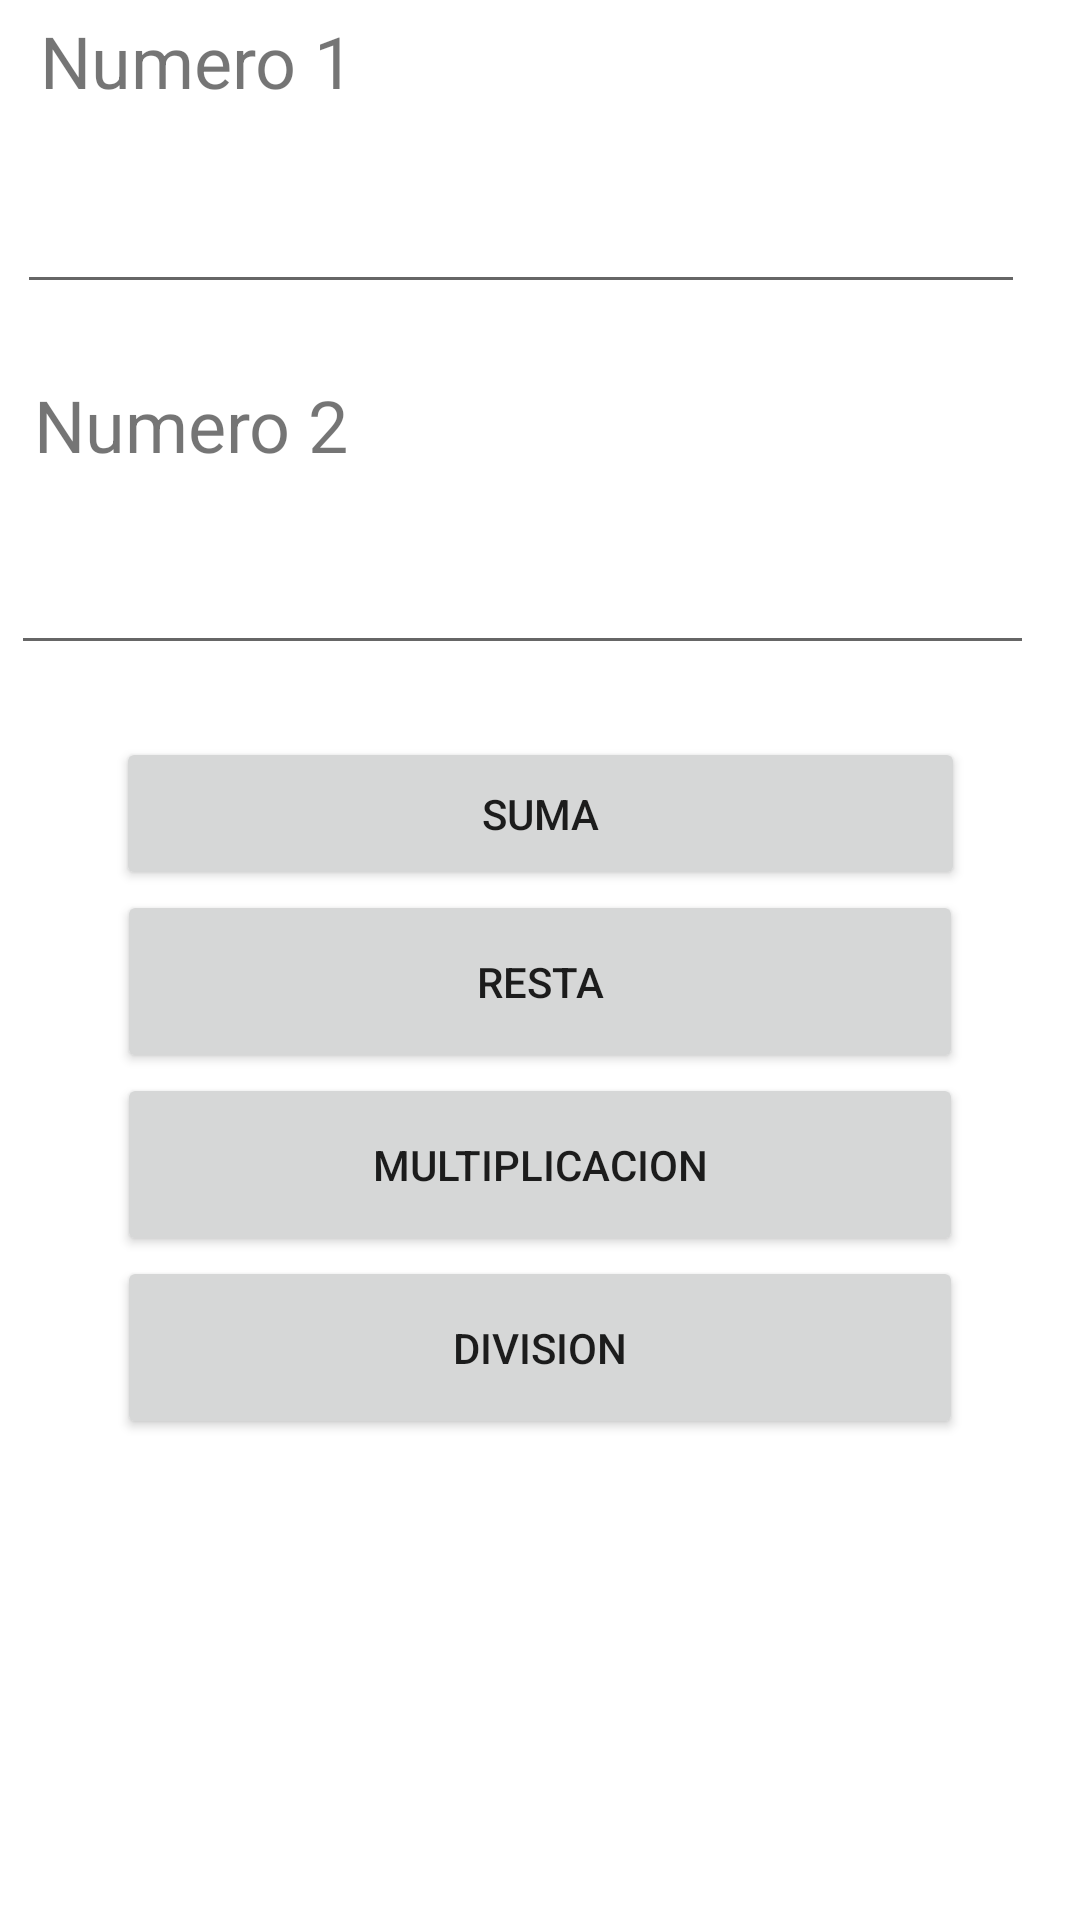

Produce the Android XML layout that renders to this screen, including the resource entries it uses.
<!-- AndroidManifest.xml: application theme Theme.Tarea_1 -->
<!-- res/layout/activity_operaciones.xml -->
<?xml version="1.0" encoding="utf-8"?>
<androidx.constraintlayout.widget.ConstraintLayout xmlns:android="http://schemas.android.com/apk/res/android"
    xmlns:app="http://schemas.android.com/apk/res-auto"
    xmlns:tools="http://schemas.android.com/tools"
    android:layout_width="match_parent"
    android:layout_height="match_parent"
    tools:context=".ActivityOperaciones">

    <Button
        android:id="@+id/btnSuma"
        android:layout_width="283dp"
        android:layout_height="51dp"
        android:layout_marginTop="24dp"
        android:text="@string/sum"
        app:layout_constraintEnd_toEndOf="parent"
        app:layout_constraintStart_toStartOf="parent"
        app:layout_constraintTop_toBottomOf="@+id/txtNum2" />

    <Button
        android:id="@+id/btnResta"
        android:layout_width="282dp"
        android:layout_height="61dp"
        android:text="@string/res"
        app:layout_constraintEnd_toEndOf="parent"
        app:layout_constraintStart_toStartOf="parent"
        app:layout_constraintTop_toBottomOf="@+id/btnSuma" />

    <Button
        android:id="@+id/btnMult"
        android:layout_width="282dp"
        android:layout_height="61dp"
        android:text="@string/mult"
        app:layout_constraintEnd_toEndOf="parent"
        app:layout_constraintStart_toStartOf="parent"
        app:layout_constraintTop_toBottomOf="@+id/btnResta" />

    <Button
        android:id="@+id/btnDiv"
        android:layout_width="282dp"
        android:layout_height="61dp"
        android:text="@string/div"
        app:layout_constraintEnd_toEndOf="parent"
        app:layout_constraintStart_toStartOf="parent"
        app:layout_constraintTop_toBottomOf="@+id/btnMult" />

    <TextView
        android:id="@+id/textView"
        android:layout_width="wrap_content"
        android:layout_height="wrap_content"
        android:layout_marginTop="4dp"
        android:text="@string/num1"
        android:textSize="24sp"
        app:layout_constraintEnd_toEndOf="parent"
        app:layout_constraintHorizontal_bias="0.052"
        app:layout_constraintStart_toStartOf="parent"
        app:layout_constraintTop_toTopOf="parent" />

    <EditText
        android:id="@+id/txtNum1"
        android:layout_width="336dp"
        android:layout_height="49dp"
        android:layout_marginTop="16dp"
        android:ems="10"
        android:inputType="number"
        app:layout_constraintEnd_toEndOf="parent"
        app:layout_constraintHorizontal_bias="0.235"
        app:layout_constraintStart_toStartOf="parent"
        app:layout_constraintTop_toBottomOf="@+id/textView" />

    <TextView
        android:id="@+id/textView2"
        android:layout_width="wrap_content"
        android:layout_height="wrap_content"
        android:layout_marginTop="24dp"
        android:text="@string/num2"
        android:textSize="24sp"
        app:layout_constraintEnd_toEndOf="parent"
        app:layout_constraintHorizontal_bias="0.045"
        app:layout_constraintStart_toStartOf="parent"
        app:layout_constraintTop_toBottomOf="@+id/txtNum1" />

    <EditText
        android:id="@+id/txtNum2"
        android:layout_width="341dp"
        android:layout_height="48dp"
        android:layout_marginTop="16dp"
        android:ems="10"
        android:inputType="number"
        app:layout_constraintEnd_toEndOf="parent"
        app:layout_constraintHorizontal_bias="0.2"
        app:layout_constraintStart_toStartOf="parent"
        app:layout_constraintTop_toBottomOf="@+id/textView2" />
</androidx.constraintlayout.widget.ConstraintLayout>
<!-- resources referenced by this layout -->
<resources>
  <string name="div"> Division </string>
  <string name="mult"> Multiplicacion </string>
  <string name="num1"> Numero 1 </string>
  <string name="num2"> Numero 2 </string>
  <string name="res"> Resta </string>
  <string name="sum"> Suma </string>
  <style name="Theme.Tarea_1" parent="Theme.MaterialComponents.DayNight.DarkActionBar">
          
          <item name="colorPrimary">@color/purple_500</item>
          <item name="colorPrimaryVariant">@color/purple_700</item>
          <item name="colorOnPrimary">@color/white</item>
          
          <item name="colorSecondary">@color/teal_200</item>
          <item name="colorSecondaryVariant">@color/teal_700</item>
          <item name="colorOnSecondary">@color/black</item>
          
          <item name="android:statusBarColor">?attr/colorPrimaryVariant</item>
          
      </style>
  <!-- not gathered from this repository: default colours our renderer supplied (Android Studio template values) -->
  <color name="purple_500">#FF6200EE</color>
  <color name="purple_700">#FF3700B3</color>
  <color name="teal_200">#FF03DAC5</color>
  <color name="teal_700">#FF018786</color>
  <color name="black">#FF000000</color>
  <color name="white">#FFFFFFFF</color>
</resources>
